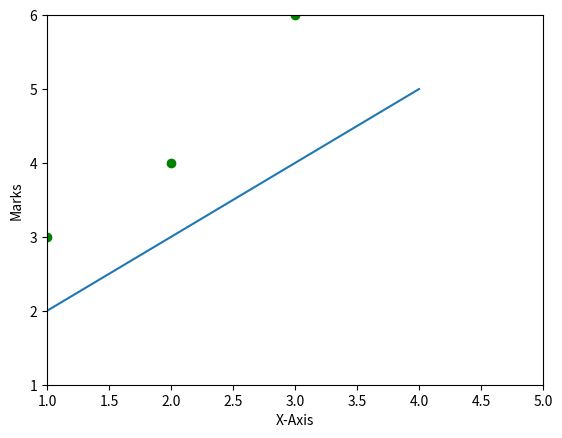

Write Python code to recreate this figure.
#for plotting dotted graph
import matplotlib.pyplot as plt
import numpy as np

plt.plot([1,2,3,4],[3,4,6,8],'go')
plt.ylabel('Y-Axis')
plt.xlabel('X-Axis')
plt.show()

#plotting a line graph
plt.plot([1,2,3,4],[2,3,4,5])
plt.ylabel('Marks')
plt.axis([1,5,1,6])
plt.show()

#diagram comparision
a=np.arange(2)
plt.plot(a,a,'r--',a,a**2,'g--',a,a**3,'b--')
plt.show()
